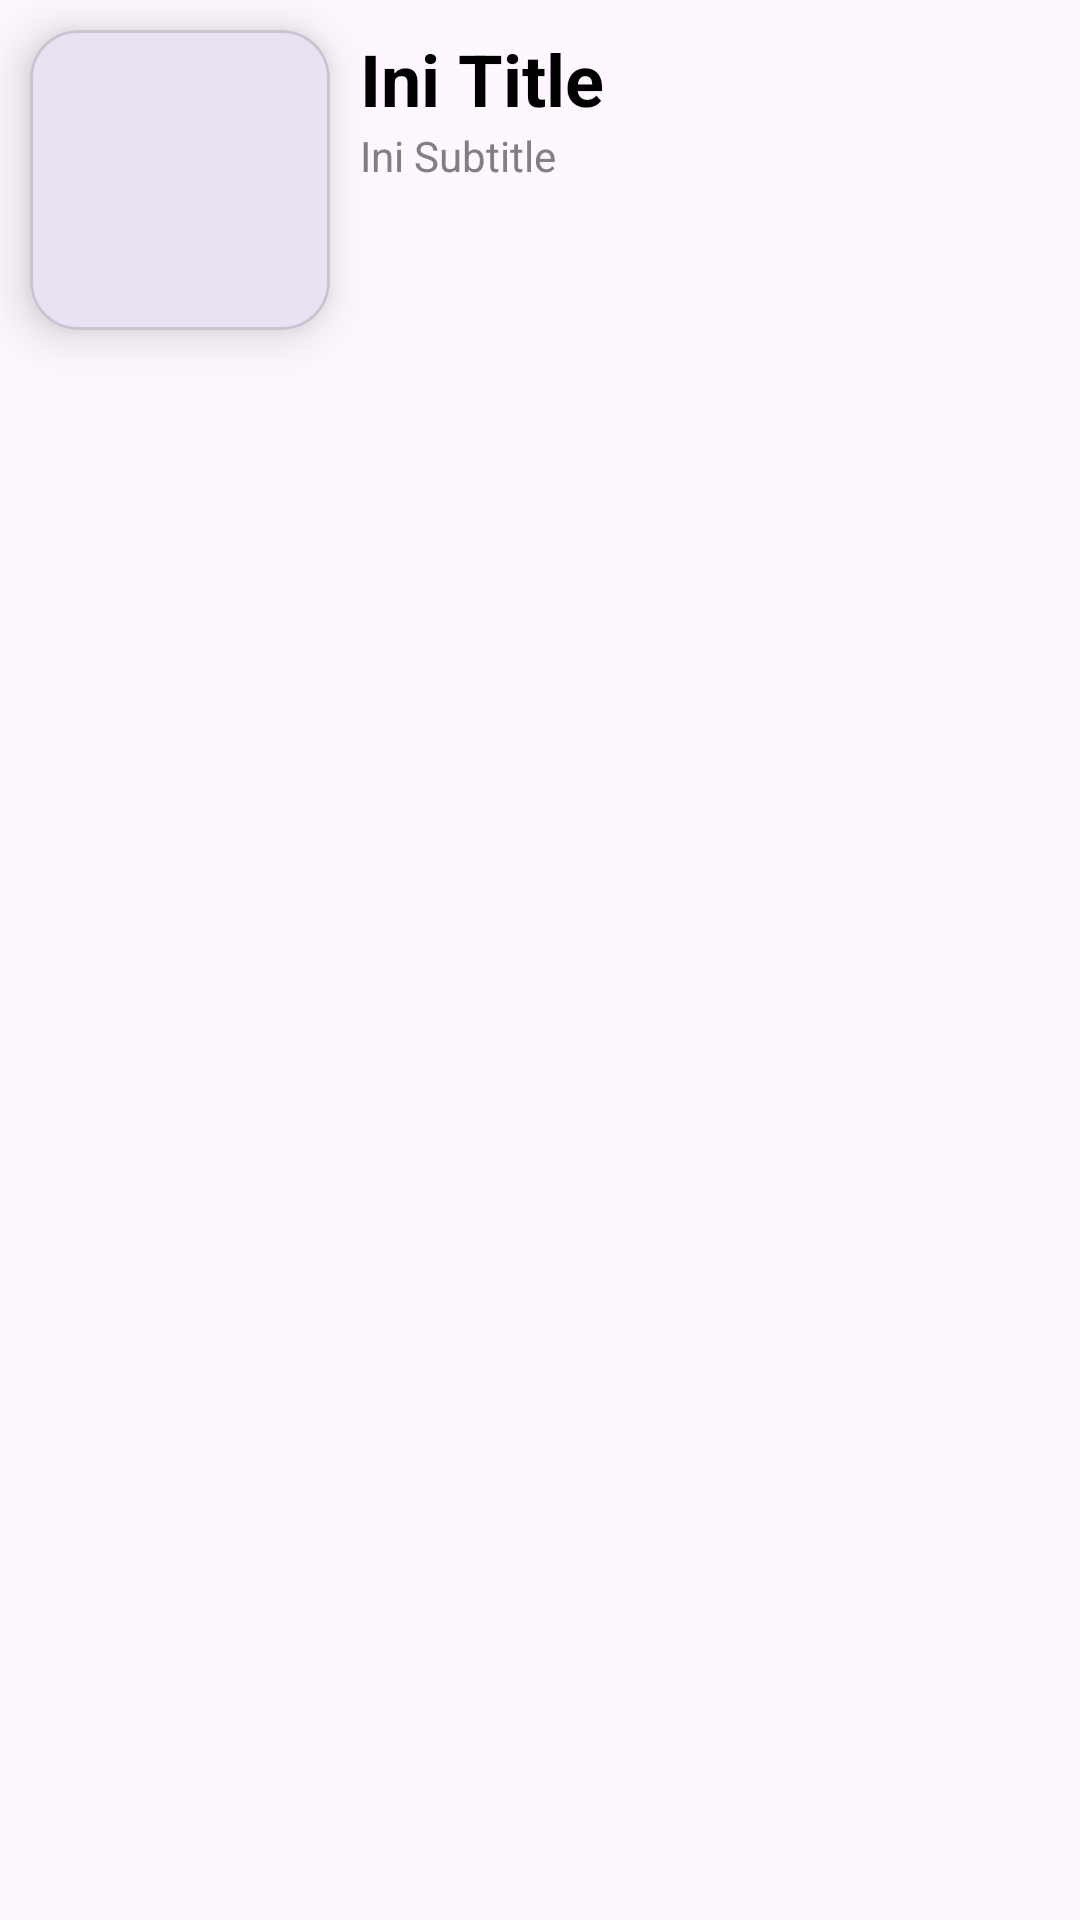

The Android layout XML behind this screen, and the referenced resources:
<!-- AndroidManifest.xml: application theme Theme.BatikCam -->
<!-- res/layout/history_item.xml -->
<?xml version="1.0" encoding="utf-8"?>
<LinearLayout xmlns:android="http://schemas.android.com/apk/res/android"
    android:layout_width="match_parent"
    android:layout_height="wrap_content"
    android:layout_marginTop="12dp"
    android:layout_marginHorizontal="4dp"
    xmlns:app="http://schemas.android.com/apk/res-auto">

    <com.google.android.material.card.MaterialCardView
        android:layout_width="100dp"
        android:layout_height="100dp"
        app:cardCornerRadius="16dp"
        app:cardElevation="10dp"
        android:layout_margin="10dp">
        <ImageView
            android:id="@+id/history_item_image"
            android:layout_width="match_parent"
            android:layout_height="match_parent"
            android:scaleType="centerCrop" />
    </com.google.android.material.card.MaterialCardView>

    <LinearLayout
        android:layout_marginVertical="10dp"
        android:layout_width="0dp"
        android:layout_height="match_parent"
        android:layout_weight="1"
        android:orientation="vertical">

        
        <TextView
            android:id="@+id/history_item_title"
            android:layout_width="match_parent"
            android:layout_height="wrap_content"
            android:text="Ini Title"
            android:textSize="24sp"
            android:textColor="@android:color/black"
            android:textStyle="bold"
            android:ellipsize="end"
            android:maxLines="1" />

        
        <TextView
            android:id="@+id/history_item_subtitle"
            android:text="Ini Subtitle"
            android:layout_width="match_parent"
            android:layout_height="wrap_content"
            android:textSize="14sp"
            android:textColor="#808080"
            android:ellipsize="end"
            android:maxLines="4" />
    </LinearLayout>


</LinearLayout>
<!-- resources referenced by this layout -->
<resources>
  <style name="Theme.BatikCam" parent="Theme.MaterialComponents.DayNight.DarkActionBar">
          <item name="colorPrimary">@color/brown</item>
          <item name="colorPrimaryVariant">@color/brown_dark</item>
          <item name="colorOnPrimary">@color/white</item>
          
          <item name="colorSecondary">@color/teal_200</item>
          <item name="colorSecondaryVariant">@color/teal_700</item>
          <item name="colorOnSecondary">@color/black</item>
          
  
          
          <item name="android:windowTranslucentStatus">true</item>
          <item name="android:windowTranslucentNavigation">true</item>
          
          <item name="android:statusBarColor">@android:color/transparent</item>
          <item name="android:navigationBarColor">@android:color/transparent</item>
      </style>
  <color name="brown">#795757</color>
  <color name="brown_dark">#3B3030</color>
  <color name="white">#FFFFFFFF</color>
  <color name="teal_200">#FF03DAC5</color>
  <color name="teal_700">#FF018786</color>
  <color name="black">#FF000000</color>
</resources>
